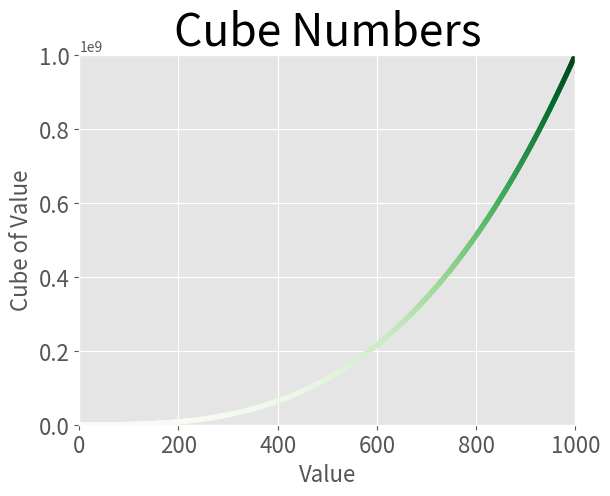

Python code for this plot:
# Cubes: A number raised to the third power is a cube. Plot the first five
# cubic numbers, and then plot the first 5,000 cubic numbers.

import matplotlib.pyplot as plt

LABEL_SIZE = 16
TITLE_SIZE = 32

x_values = range(1, 1001)
y_values = [x**3 for x in x_values]

plt.style.use('ggplot')
fig, ax = plt.subplots()
ax.scatter(x_values, y_values, c=y_values, cmap=plt.cm.Greens, s=10)

ax.set_title("Cube Numbers", fontsize=TITLE_SIZE)
ax.set_xlabel("Value", fontsize=LABEL_SIZE)
ax.set_ylabel("Cube of Value", fontsize=LABEL_SIZE)

ax.tick_params(labelsize=LABEL_SIZE)
ax.axis([0, 1000,  0, y_values[-1]])
plt.savefig('cube_plot.png', bbox_inches='tight')
